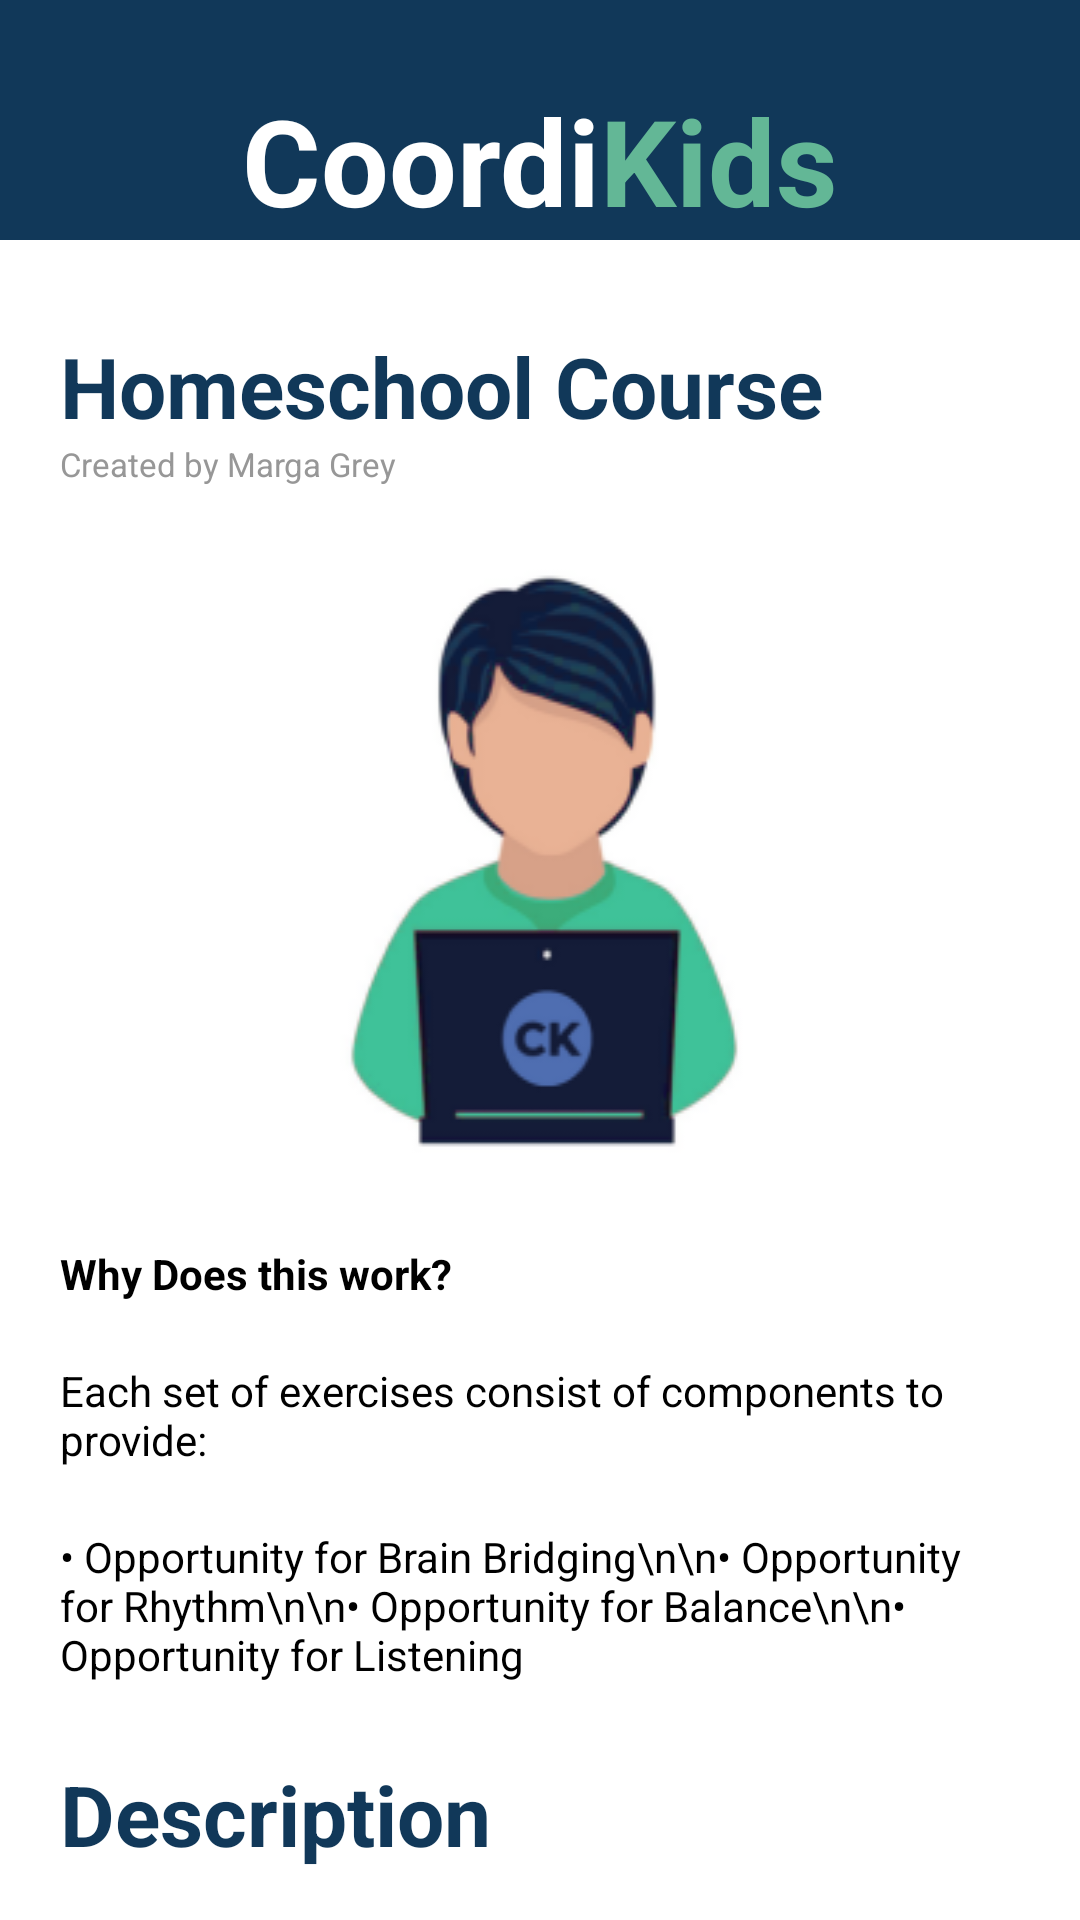

This screen was rendered from an Android layout file. Write that file and the resources it references.
<!-- AndroidManifest.xml: application theme Theme.CoordiKidsApp -->
<!-- res/layout/fragment_homeschool_course.xml -->
<?xml version="1.0" encoding="utf-8"?>
<RelativeLayout xmlns:android="http://schemas.android.com/apk/res/android"
    android:layout_width="match_parent"
    android:layout_height="match_parent">

    
    <LinearLayout
        android:id="@+id/header"
        android:layout_width="match_parent"
        android:layout_height="80dp"
        android:layout_alignParentTop="true"
        android:background="#FC9"
        android:backgroundTint="#113859"
        android:gravity="bottom|center_horizontal"
        android:orientation="horizontal">


        <TextView
            android:layout_width="wrap_content"
            android:layout_height="wrap_content"
            android:text="@string/title_CoordiKids"
            android:textSize="40sp"
            android:textStyle="bold" />
    </LinearLayout>

    
    <ScrollView
        android:id="@+id/scrollableContents"
        android:layout_width="fill_parent"
        android:layout_height="fill_parent"
        android:layout_below="@id/header"
        android:background="#fff">


        <LinearLayout
            android:layout_width="fill_parent"
            android:layout_height="wrap_content"
            android:layout_marginLeft="20dp"
            android:layout_marginRight="20dp"
            android:orientation="vertical">

            <TextView
                android:layout_width="wrap_content"
                android:layout_height="wrap_content"
                android:layout_marginTop="30dp"
                android:text="Homeschool Course"
                android:textColor="#113859"
                android:textSize="28sp"
                android:textStyle="bold" />

            <TextView
                android:layout_width="wrap_content"
                android:layout_height="wrap_content"
                android:text="Created by Marga Grey"
                android:textColor="#979797"
                android:textSize="11sp" />

            <View
                android:layout_width="300dp"
                android:layout_height="wrap_content"
                android:layout_alignParentTop="true"
                android:layout_centerHorizontal="true"
                android:layout_gravity="center"
                android:layout_marginTop="25dp"
                android:background="@drawable/ic_homeschool_course" />

            <TextView
                android:layout_width="wrap_content"
                android:layout_height="wrap_content"
                android:layout_marginTop="25dp"
                android:text="Why Does this work?"
                android:textColor="@color/black"
                android:textStyle="bold" />

            <TextView
                android:layout_width="match_parent"
                android:layout_height="wrap_content"
                android:layout_marginTop="20dp"
                android:text="Each set of exercises consist of components to provide:"
                android:textColor="@color/black" />


            <TextView
                android:layout_width="wrap_content"
                android:layout_height="wrap_content"
                android:layout_marginTop="20dp"
                android:text="• Opportunity for Brain Bridging\n\n• Opportunity for Rhythm\n\n• Opportunity for Balance\n\n• Opportunity for Listening"
                android:textColor="@color/black" />

            <TextView
                android:layout_width="wrap_content"
                android:layout_height="wrap_content"
                android:layout_marginTop="25dp"
                android:text="Description"
                android:textColor="#113859"
                android:textSize="28sp"
                android:textStyle="bold" />

            <TextView
                android:layout_width="wrap_content"
                android:layout_height="wrap_content"
                android:layout_marginTop="20dp"
                android:text="@string/homeschool_course_description_content"
                android:textColor="@color/black" />

            <TextView
                android:layout_width="wrap_content"
                android:layout_height="wrap_content"
                android:layout_marginStart="15dp"
                android:layout_marginTop="25dp"
                android:text="What You'll learn"
                android:textColor="#113859"
                android:textSize="28sp"
                android:textStyle="bold" />


            <View
                android:layout_width="match_parent"
                android:layout_height="1dp"
                android:layout_alignParentTop="true"
                android:layout_centerHorizontal="true"
                android:layout_marginTop="10dp"
                android:background="@drawable/bg_line" />

            <TextView
                android:id="@+id/homeschool_course_movement_breaks"
                android:layout_width="match_parent"
                android:layout_height="wrap_content"
                android:layout_alignParentTop="true"
                android:layout_centerHorizontal="true"
                android:layout_marginTop="10dp"
                android:drawableRight="@drawable/ic_drop_down"
                android:gravity="top"
                android:text="@string/movement_breaks"
                android:textAppearance="@style/course_text" />

            <TextView
                android:id="@+id/homeschool_course_movement_breaks_content"
                android:layout_width="match_parent"
                android:layout_height="wrap_content"
                android:layout_marginStart="30dp"
                android:layout_marginTop="10dp"
                android:layout_marginEnd="30dp"
                android:text="@string/movement_breaks_content"
                android:textColor="@color/black"
                android:visibility="gone" />

            <View
                android:layout_width="match_parent"
                android:layout_height="1dp"
                android:layout_alignParentTop="true"
                android:layout_centerHorizontal="true"
                android:layout_marginTop="10dp"
                android:background="@drawable/bg_line" />


            <FrameLayout
                android:id="@+id/btn_homeschool_start_free_trial"
                android:layout_width="wrap_content"
                android:layout_height="wrap_content"
                android:layout_gravity="center"
                android:layout_marginTop="25dp"
                android:layout_marginBottom="50dp">

                <View
                    android:layout_width="match_parent"
                    android:layout_height="match_parent"
                    android:layout_alignParentTop="true"
                    android:layout_centerHorizontal="true"
                    android:layout_marginStart="25dp"
                    android:layout_marginEnd="25dp"
                    android:background="@drawable/btn_yellow" />

                <TextView
                    android:id="@+id/homeschool_course_start_free_trail"
                    android:layout_width="wrap_content"
                    android:layout_height="wrap_content"
                    android:layout_alignParentTop="true"
                    android:layout_centerHorizontal="true"
                    android:layout_gravity="center"
                    android:text="@string/start_free_"
                    android:textAppearance="@style/start_free_" />

            </FrameLayout>

        </LinearLayout>

    </ScrollView>

</RelativeLayout>
<!-- resources referenced by this layout -->
<resources>
  <color name="black">#FF000000</color>
  <!-- drawable bg_line (drawable) -->
  <?xml version="1.0" encoding="utf-8"?>
  <vector
      xmlns:android="http://schemas.android.com/apk/res/android"
      xmlns:aapt="http://schemas.android.com/aapt"
      android:width="334.07dp"
      android:height="1dp"
      android:viewportWidth="334.07"
      android:viewportHeight="1"
      >
  
      <group>
  
          <clip-path
              android:pathData="M0.5 0.5H333.575H0.5Z"
              />
  
      </group>
  
      <path
          android:pathData="M0.5 0.5H333.575H0.5Z"
          android:strokeWidth="1"
          android:strokeColor="#979797"
          />
  
  </vector>
  <string name="homeschool_course_description_content">The CK Homeschool Course is designed by specialist paediatric occupational therapists to pack the best content into videos that run for 5–10 minutes, these short sets of exercises are fun and are easily incorporated into a home school schedule.\n\n\nThe Homeschool Course encourages students’ body and brain to improve concentration and attention in the home school setting. Homeschool educators receive 30 sets of exercises to use randomly at any time that a student needs a movement break.</string>
  <string name="movement_breaks">Movement Breaks</string>
  <string name="movement_breaks_content">What you’ll learn in this course” to “Movement breaks are specific types of movement sequences that engage students’ bodies and brains to improve concentration and attention in the classroom. Movement breaks have been shown to reduce fidgeting, improve focus, offer a break for emotional &amp; sensory regulation, and make learning more efficient.</string>
  <string name="start_free_">Start Free Trial</string>
  <string name="title_CoordiKids">
  <font color="#ffffff">Coordi</font><font color="#63b796">Kids</font>
      </string>
  <style name="course_text">
  
          <item name="android:textSize">
              15sp
          </item>
          <item name="android:textColor">
              #8DA3CC
          </item>
  
      </style>
  <style name="start_free_">
          <item name="android:textSize">
              16sp
          </item>
          <item name="android:textColor">
              #FFFFFF
          </item>
      </style>
  <style name="Theme.CoordiKidsApp" parent="Theme.MaterialComponents.NoActionBar">
          
          <item name="colorPrimary">@color/purple_500</item>
          <item name="colorPrimaryVariant">@color/purple_700</item>
          <item name="colorOnPrimary">@color/white</item>
          
          <item name="colorSecondary">@color/teal_200</item>
          <item name="colorSecondaryVariant">@color/teal_700</item>
          <item name="colorOnSecondary">@color/black</item>
          
          <item name="android:statusBarColor" tools:targetApi="l">?attr/colorPrimaryVariant</item>
          
  
          <item name="snackbarStyle">@style/Widget.App.Snackbar</item>
      </style>
  <color name="purple_500">#FF6200EE</color>
  <color name="purple_700">#FF3700B3</color>
  <color name="white">#FFFFFFFF</color>
  <color name="teal_200">#FF03DAC5</color>
  <color name="teal_700">#FF018786</color>
  <style name="Widget.App.Snackbar" parent="Widget.MaterialComponents.Snackbar">
  
          
          <item name="materialThemeOverlay">@style/ThemeOverlay.App.Snackbar</item>
  
          
          
          <item name="actionTextColorAlpha">1</item>
      </style>
  <style name="ThemeOverlay.App.Snackbar" parent="">
          <item name="colorOnSurface">@color/red</item>
      </style>
  <color name="red">#ff0000</color>
</resources>
